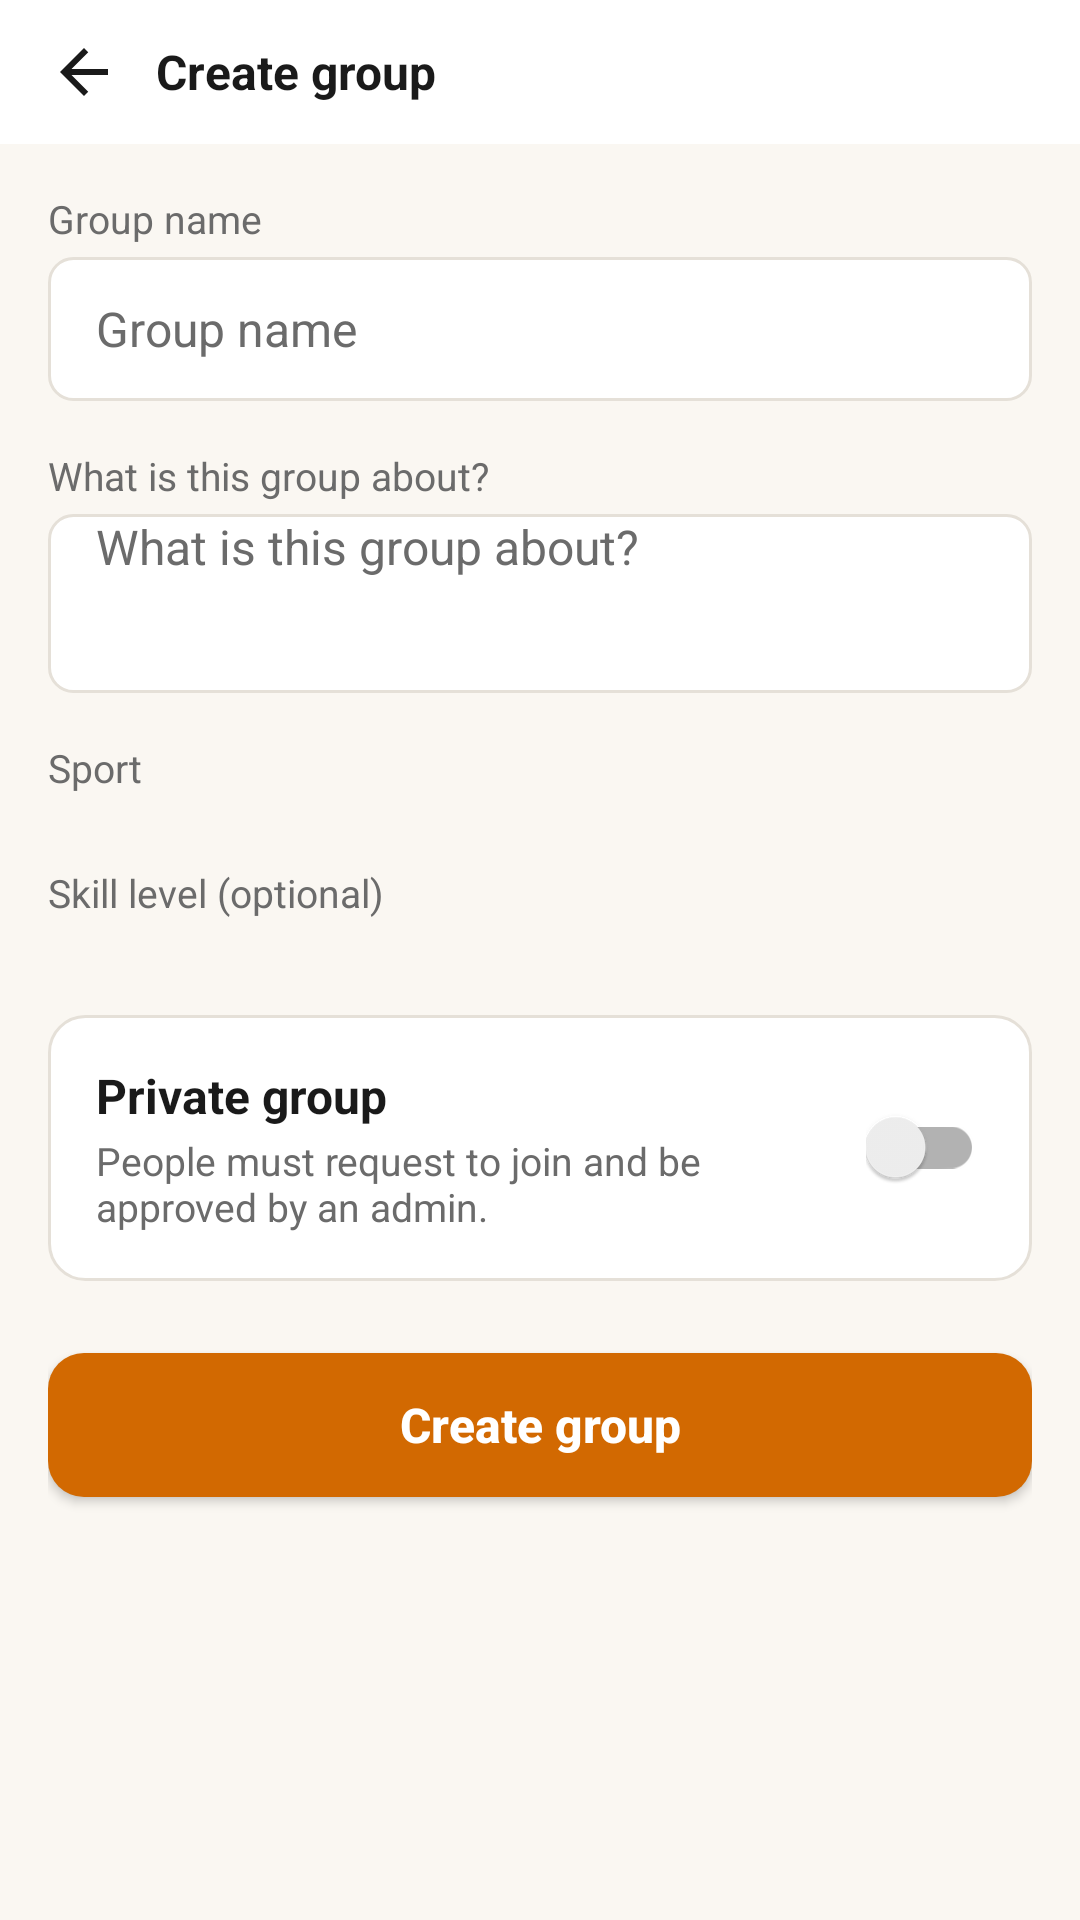

Produce the Android XML layout that renders to this screen, including the resource entries it uses.
<!-- AndroidManifest.xml: application theme AppTheme -->
<!-- res/layout/activity_create_group.xml -->
<?xml version="1.0" encoding="utf-8"?>
<LinearLayout xmlns:android="http://schemas.android.com/apk/res/android"
    xmlns:app="http://schemas.android.com/apk/res-auto"
    xmlns:tools="http://schemas.android.com/tools"
    android:layout_width="match_parent"
    android:layout_height="match_parent"
    android:orientation="vertical"
    android:background="@color/background"
    tools:context=".CreateGroupActivity">

    
    <LinearLayout
        android:layout_width="match_parent"
        android:layout_height="wrap_content"
        android:orientation="horizontal"
        android:gravity="center_vertical"
        android:background="@color/surface"
        android:paddingLeft="@dimen/spacing_xs"
        android:paddingRight="@dimen/spacing_m">

        <ImageButton
            android:id="@+id/create_back"
            android:layout_width="@dimen/touch_target_min"
            android:layout_height="@dimen/touch_target_min"
            android:background="@android:color/transparent"
            android:contentDescription="Back"
            app:srcCompat="@drawable/ic_back" />

        <TextView
            style="@style/Text.Body"
            android:layout_width="0dp"
            android:layout_height="wrap_content"
            android:layout_weight="1"
            android:textStyle="bold"
            android:text="@string/groups_create_title" />
    </LinearLayout>

    <ScrollView
        android:layout_width="match_parent"
        android:layout_height="0dp"
        android:layout_weight="1"
        android:fillViewport="true">

        <LinearLayout
            android:layout_width="match_parent"
            android:layout_height="wrap_content"
            android:orientation="vertical"
            android:padding="@dimen/spacing_m">

            <TextView
                style="@style/Text.Caption"
                android:layout_width="wrap_content"
                android:layout_height="wrap_content"
                android:text="@string/groups_name_hint" />

            <EditText
                android:id="@+id/create_name"
                style="@style/FormField"
                android:layout_marginTop="@dimen/spacing_xs"
                android:hint="@string/groups_name_hint"
                android:inputType="text"
                android:maxLines="1" />

            <TextView
                style="@style/Text.Caption"
                android:layout_width="wrap_content"
                android:layout_height="wrap_content"
                android:layout_marginTop="@dimen/spacing_m"
                android:text="@string/groups_description_hint" />

            <EditText
                android:id="@+id/create_description"
                style="@style/FormField"
                android:layout_marginTop="@dimen/spacing_xs"
                android:hint="@string/groups_description_hint"
                android:inputType="textMultiLine"
                android:minLines="3"
                android:gravity="top" />

            <TextView
                style="@style/Text.Caption"
                android:layout_width="wrap_content"
                android:layout_height="wrap_content"
                android:layout_marginTop="@dimen/spacing_m"
                android:text="@string/groups_sport_label" />

            <HorizontalScrollView
                android:layout_width="match_parent"
                android:layout_height="wrap_content"
                android:layout_marginTop="@dimen/spacing_s"
                android:scrollbars="none">

                <LinearLayout
                    android:id="@+id/create_sport_chips"
                    android:layout_width="wrap_content"
                    android:layout_height="wrap_content"
                    android:orientation="horizontal" />
            </HorizontalScrollView>

            <TextView
                style="@style/Text.Caption"
                android:layout_width="wrap_content"
                android:layout_height="wrap_content"
                android:layout_marginTop="@dimen/spacing_m"
                android:text="@string/groups_skill_label" />

            <HorizontalScrollView
                android:layout_width="match_parent"
                android:layout_height="wrap_content"
                android:layout_marginTop="@dimen/spacing_s"
                android:scrollbars="none">

                <LinearLayout
                    android:id="@+id/create_skill_chips"
                    android:layout_width="wrap_content"
                    android:layout_height="wrap_content"
                    android:orientation="horizontal" />
            </HorizontalScrollView>

            <LinearLayout
                android:layout_width="match_parent"
                android:layout_height="wrap_content"
                android:layout_marginTop="@dimen/spacing_l"
                android:orientation="horizontal"
                android:gravity="center_vertical"
                android:background="@drawable/card_background"
                android:padding="@dimen/spacing_m">

                <LinearLayout
                    android:layout_width="0dp"
                    android:layout_height="wrap_content"
                    android:layout_weight="1"
                    android:orientation="vertical">

                    <TextView
                        style="@style/Text.Body"
                        android:layout_width="wrap_content"
                        android:layout_height="wrap_content"
                        android:textStyle="bold"
                        android:text="@string/groups_private_label" />

                    <TextView
                        style="@style/Text.Caption"
                        android:layout_width="match_parent"
                        android:layout_height="wrap_content"
                        android:layout_marginTop="2dp"
                        android:text="@string/groups_private_explanation" />
                </LinearLayout>

                <android.support.v7.widget.SwitchCompat
                    android:id="@+id/create_private_switch"
                    android:layout_width="wrap_content"
                    android:layout_height="wrap_content"
                    android:layout_marginLeft="@dimen/spacing_s" />
            </LinearLayout>

            <Button
                android:id="@+id/create_submit"
                style="@style/Button.Primary"
                android:layout_width="match_parent"
                android:layout_height="wrap_content"
                android:layout_marginTop="@dimen/spacing_l"
                android:text="@string/groups_create_title" />

            <ProgressBar
                android:id="@+id/create_progress"
                android:layout_width="wrap_content"
                android:layout_height="wrap_content"
                android:layout_gravity="center_horizontal"
                android:layout_marginTop="@dimen/spacing_m"
                android:visibility="gone" />
        </LinearLayout>
    </ScrollView>
</LinearLayout>
<!-- resources referenced by this layout -->
<resources>
  <color name="background">#faf7f2</color>
  <color name="surface">#ffffff</color>
  <dimen name="spacing_l">24dp</dimen>
  <dimen name="spacing_m">16dp</dimen>
  <dimen name="spacing_s">8dp</dimen>
  <dimen name="spacing_xs">4dp</dimen>
  <dimen name="touch_target_min">48dp</dimen>
  <!-- drawable card_background (drawable) -->
  <?xml version="1.0" encoding="utf-8"?>
  <shape xmlns:android="http://schemas.android.com/apk/res/android"
      android:shape="rectangle">
      <corners android:radius="@dimen/corner_radius" />
      <solid android:color="@color/surface" />
      <stroke android:width="1dp" android:color="@color/divider" />
  </shape>
  <!-- drawable ic_back (drawable) -->
  <?xml version="1.0" encoding="utf-8"?>
  <vector xmlns:android="http://schemas.android.com/apk/res/android"
      android:width="24dp"
      android:height="24dp"
      android:viewportWidth="24"
      android:viewportHeight="24">
      <path
          android:fillColor="#FF1a1a1a"
          android:pathData="M20,11H7.83l5.59,-5.59L12,4l-8,8 8,8 1.41,-1.41L7.83,13H20v-2z" />
  </vector>
  <string name="groups_create_title">Create group</string>
  <string name="groups_description_hint">What is this group about?</string>
  <string name="groups_name_hint">Group name</string>
  <string name="groups_private_explanation">People must request to join and be approved by an admin.</string>
  <string name="groups_private_label">Private group</string>
  <string name="groups_skill_label">Skill level (optional)</string>
  <string name="groups_sport_label">Sport</string>
  <style name="Button.Primary">
          <item name="android:background">@drawable/btn_primary</item>
          <item name="android:textColor">@color/white</item>
      </style>
  <style name="Text.Body">
          <item name="android:textSize">16sp</item>
      </style>
  <style name="Text.Caption">
          <item name="android:textSize">13sp</item>
          <item name="android:textColor">@color/on_surface_secondary</item>
      </style>
  <style name="AppTheme" parent="Theme.AppCompat.Light.DarkActionBar">
          
          <item name="colorPrimary">@color/colorPrimary</item>
          <item name="colorPrimaryDark">@color/colorPrimaryDark</item>
          <item name="colorAccent">@color/colorAccent</item>
          <item name="windowNoTitle">true</item>
          <item name="windowActionBar">false</item>
          <item name="android:windowBackground">@color/background</item>
      </style>
  <dimen name="corner_radius">12dp</dimen>
  <color name="divider">#e5e0d8</color>
  <!-- drawable btn_primary (drawable) -->
  <?xml version="1.0" encoding="utf-8"?>
  <selector xmlns:android="http://schemas.android.com/apk/res/android">
      <item android:state_pressed="true">
          <shape android:shape="rectangle">
              <corners android:radius="@dimen/corner_radius" />
              <solid android:color="@color/colorPrimaryPressed" />
          </shape>
      </item>
      <item>
          <shape android:shape="rectangle">
              <corners android:radius="@dimen/corner_radius" />
              <solid android:color="@color/colorPrimary" />
          </shape>
      </item>
  </selector>
  <color name="white">#ffffff</color>
  <color name="on_surface">#1a1a1a</color>
  <color name="on_surface_secondary">#6b6b6b</color>
  <color name="colorPrimary">#d26901</color>
  <color name="colorPrimaryDark">#181100</color>
  <color name="colorAccent">#D81B60</color>
  <color name="colorPrimaryPressed">#a85401</color>
  <dimen name="corner_radius_small">8dp</dimen>
</resources>
